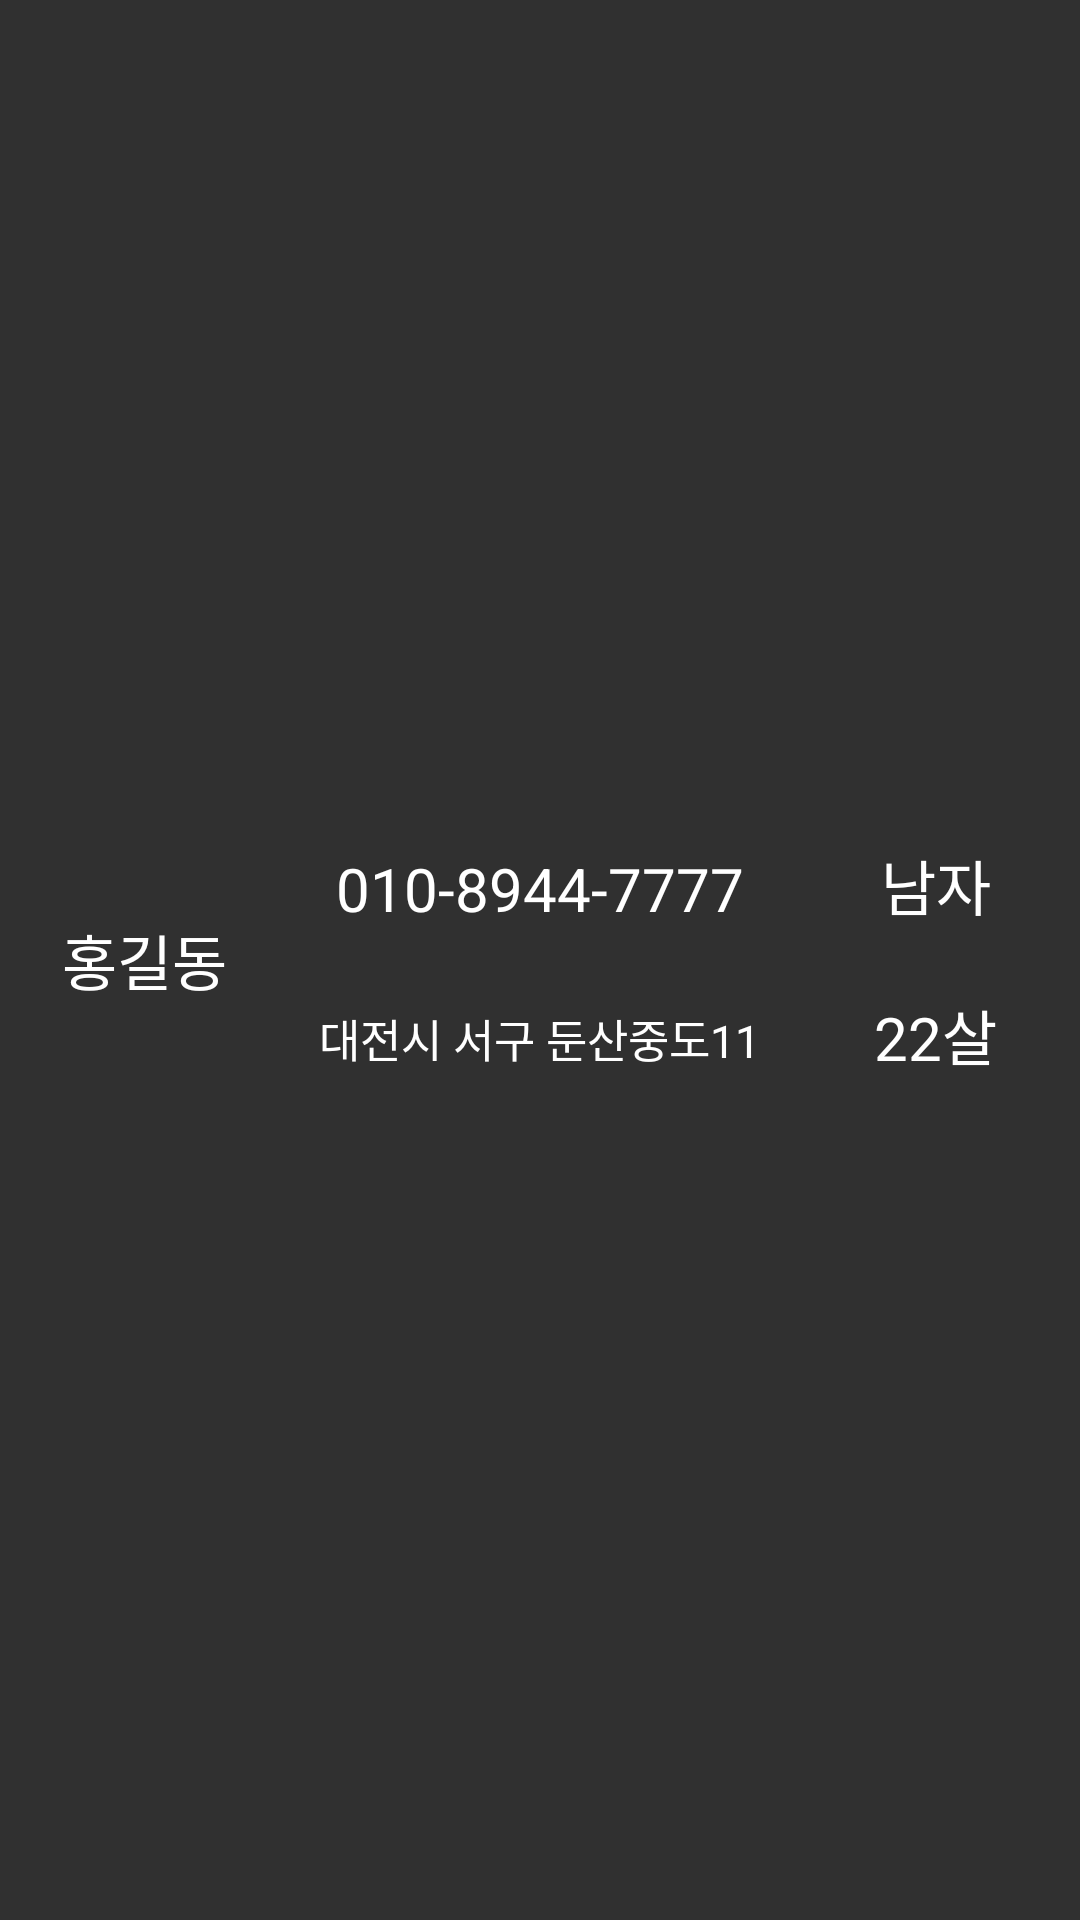

Here is an Android app screen rendered from its layout file. Give the layout XML and the strings, colors and styles it references.
<!-- AndroidManifest.xml: application theme Theme.MystudyApp -->
<!-- res/layout/activity_ex28_friendrecyclerview_item.xml -->
<?xml version="1.0" encoding="utf-8"?>
<LinearLayout xmlns:android="http://schemas.android.com/apk/res/android"
    android:orientation="horizontal"
    android:layout_width="match_parent"
    android:layout_height="wrap_content"
    android:padding="4dp">

    <LinearLayout
        android:layout_width="match_parent"
        android:layout_height="100dp"
        android:orientation="horizontal"
        android:layout_gravity="center">

        <LinearLayout
            android:layout_width="0dp"
            android:layout_height="match_parent"
            android:layout_weight="1"
            android:layout_gravity="center"
            android:gravity="center"
            android:orientation="vertical">

            <TextView
                android:id="@+id/tvName"
                android:layout_width="match_parent"
                android:layout_height="match_parent"
                android:layout_weight="1"
                android:layout_gravity="center"
                android:gravity="center"
                android:textColor="@color/white"
                android:text="홍길동"
                android:textSize="20dp" />


        </LinearLayout>
        <LinearLayout
            android:layout_width="0dp"
            android:layout_height="match_parent"
            android:layout_weight="2"
            android:layout_gravity="center"
            android:gravity="center"
            android:orientation="vertical">

            <TextView
                android:id="@+id/tvHp"
                android:layout_width="wrap_content"
                android:layout_height="wrap_content"
                android:layout_weight="1"
                android:layout_gravity="center"
                android:gravity="center"
                android:textColor="@color/white"
                android:text="010-8944-7777"
                android:textSize="20dp" />

            <TextView
                android:id="@+id/tvAddr"
                android:layout_width="wrap_content"
                android:layout_height="wrap_content"
                android:layout_weight="1"
                android:layout_gravity="center"
                android:gravity="center"
                android:textColor="@color/white"
                android:text="대전시 서구 둔산중도11"
                android:textSize="15dp" />

        </LinearLayout>
        <LinearLayout
            android:layout_width="0dp"
            android:layout_height="match_parent"
            android:layout_weight="1"
            android:layout_gravity="center"
            android:gravity="center"
            android:orientation="vertical">

            <TextView
                android:id="@+id/tvSex"
                android:layout_width="wrap_content"
                android:layout_height="wrap_content"
                android:layout_weight="1"
                android:layout_gravity="center"
                android:gravity="center"
                android:textColor="@color/white"
                android:text="남자"
                android:textSize="20dp" />

            <TextView
                android:id="@+id/tvAge"
                android:layout_width="wrap_content"
                android:layout_height="wrap_content"
                android:layout_weight="1"
                android:layout_gravity="center"
                android:gravity="center"
                android:textColor="@color/white"
                android:text="22살"
                android:textSize="20dp" />

        </LinearLayout>

    </LinearLayout>

</LinearLayout>
<!-- resources referenced by this layout -->
<resources>
  <style name="Theme.MystudyApp" parent="Theme.AppCompat.NoActionBar">
          
          <item name="colorPrimary">@color/purple_500</item>
          <item name="colorPrimaryVariant">@color/purple_700</item>
          <item name="colorOnPrimary">@color/white</item>
          
          <item name="colorSecondary">@color/teal_200</item>
          <item name="colorSecondaryVariant">@color/teal_700</item>
          <item name="colorOnSecondary">@color/black</item>
          
          <item name="android:statusBarColor">?attr/colorPrimaryVariant</item>
          
      </style>
  <!-- not gathered from this repository: default colours our renderer supplied (Android Studio template values) -->
  <color name="purple_500">#FF6200EE</color>
  <color name="purple_700">#FF3700B3</color>
  <color name="teal_200">#FF03DAC5</color>
  <color name="teal_700">#FF018786</color>
  <color name="black">#FF000000</color>
  <color name="white">#FFFFFFFF</color>
</resources>
